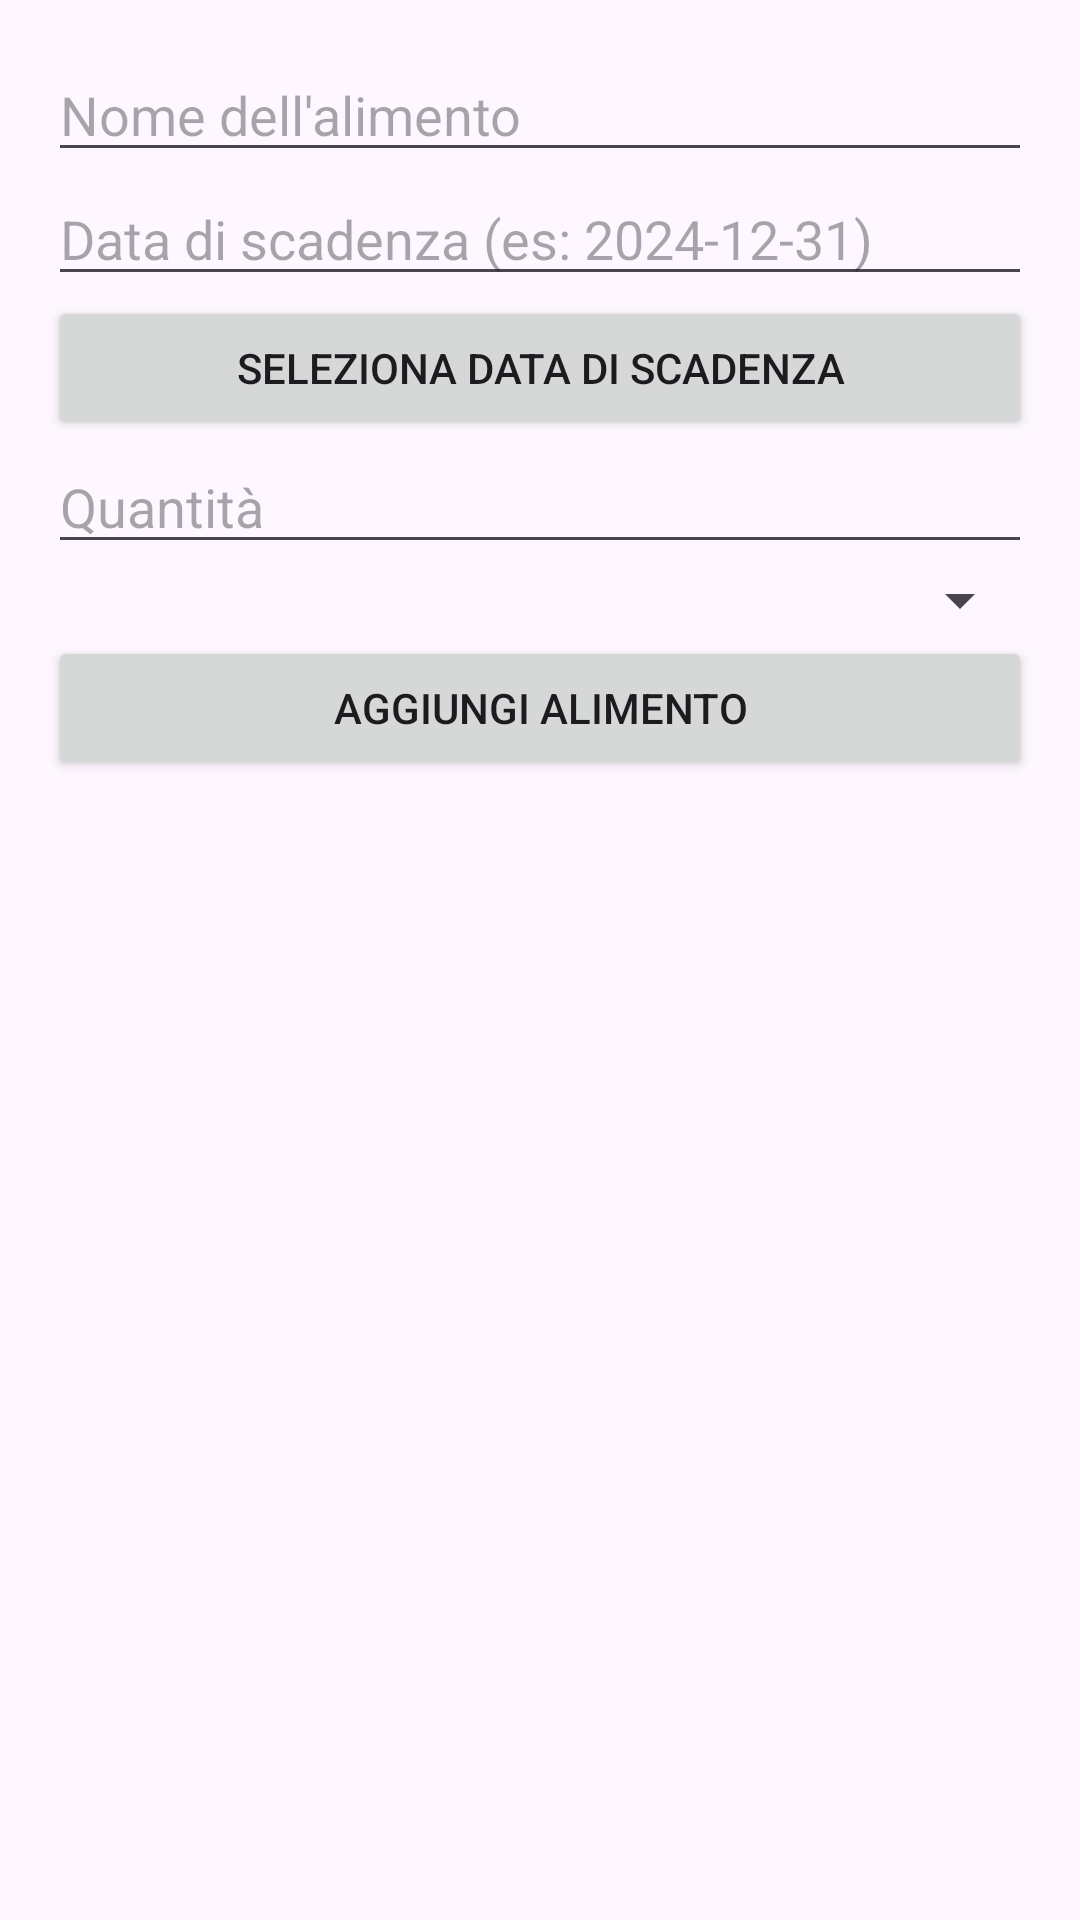

This screen was rendered from an Android layout file. Write that file and the resources it references.
<!-- AndroidManifest.xml: application theme Theme.Progetto -->
<!-- res/layout/activity_add_food.xml -->
<?xml version="1.0" encoding="utf-8"?>
<LinearLayout
    xmlns:android="http://schemas.android.com/apk/res/android"
    android:layout_width="match_parent"
    android:layout_height="match_parent"
    android:orientation="vertical"
    android:padding="16dp">

    
    <EditText
        android:id="@+id/editTextFoodName"
        android:layout_width="match_parent"
        android:layout_height="wrap_content"
        android:hint="Nome dell'alimento" />

    
    <EditText
        android:id="@+id/editTextExpiryDate"
        android:layout_width="match_parent"
        android:layout_height="wrap_content"
        android:hint="Data di scadenza (es: 2024-12-31)"
        android:focusable="false" />

    
    <Button
        android:id="@+id/buttonPickDate"
        android:layout_width="match_parent"
        android:layout_height="wrap_content"
        android:text="Seleziona data di scadenza" />

    
    <EditText
        android:id="@+id/editTextQuantity"
        android:layout_width="match_parent"
        android:layout_height="wrap_content"
        android:hint="Quantità"
        android:inputType="number" />

    
    <Spinner
        android:id="@+id/spinnerCategory"
        android:layout_width="match_parent"
        android:layout_height="wrap_content" />

    
    <Button
        android:id="@+id/buttonAddFood"
        android:layout_width="match_parent"
        android:layout_height="wrap_content"
        android:text="Aggiungi Alimento" />
</LinearLayout>
<!-- resources referenced by this layout -->
<resources>
  <style name="Theme.Progetto" parent="Base.Theme.Progetto" />
  <style name="Base.Theme.Progetto" parent="Theme.Material3.DayNight.NoActionBar">
          
          
      </style>
</resources>
